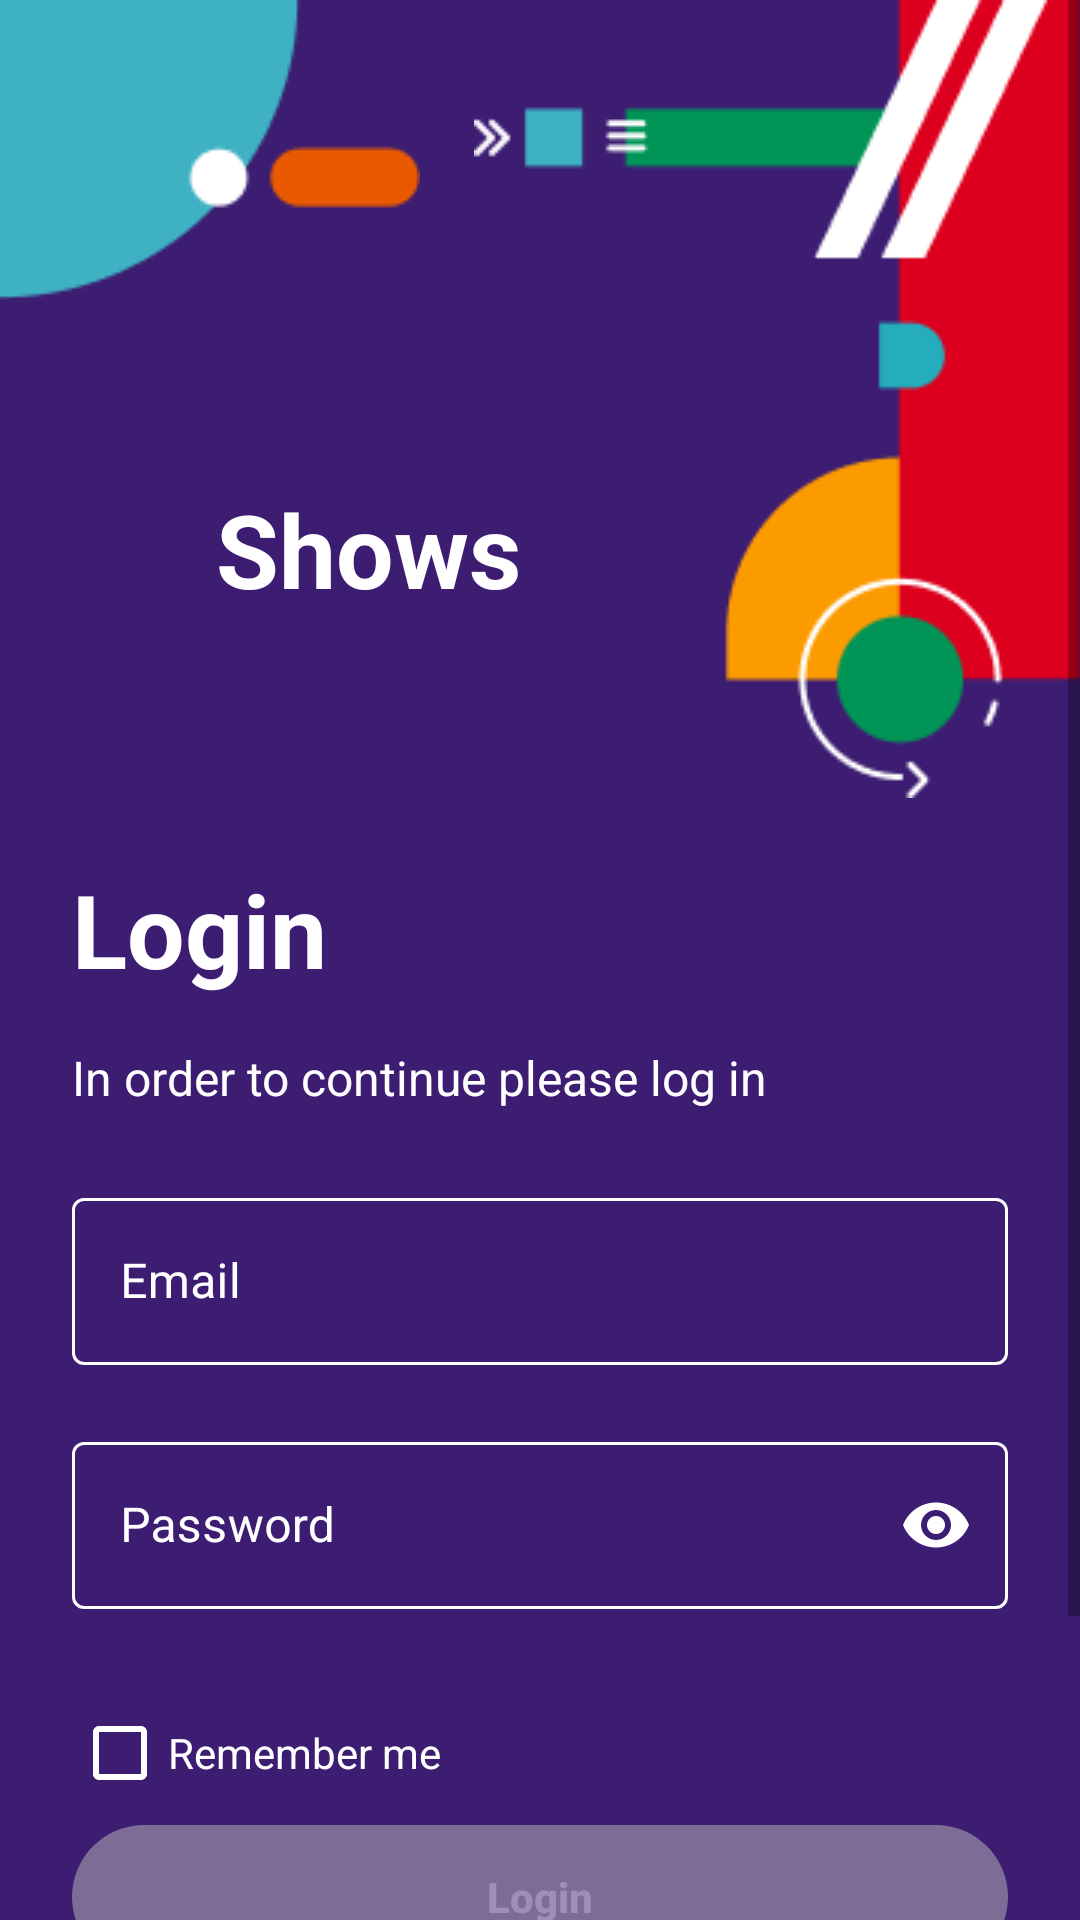

This screen was rendered from an Android layout file. Write that file and the resources it references.
<!-- AndroidManifest.xml: application theme Theme.ShowsAsim -->
<!-- res/layout/fragment_login.xml -->
<?xml version="1.0" encoding="utf-8"?>
<ScrollView
    xmlns:android="http://schemas.android.com/apk/res/android"
    xmlns:app="http://schemas.android.com/apk/res-auto"
    xmlns:tools="http://schemas.android.com/tools"
    android:layout_width="match_parent"
    android:layout_height="match_parent"
    android:fillViewport="true">

    <androidx.constraintlayout.widget.ConstraintLayout
        android:layout_width="match_parent"
        android:layout_height="wrap_content"
        android:background="@color/purple_background">

        <ImageView
            android:id="@+id/ivTopLeft"
            android:layout_width="wrap_content"
            android:layout_height="wrap_content"
            android:contentDescription="@string/background_image"
            android:src="@drawable/top_left"
            app:layout_constraintStart_toStartOf="parent"
            app:layout_constraintTop_toTopOf="parent"/>

        <ImageView
            android:id="@+id/ivTopRight"
            android:layout_width="wrap_content"
            android:layout_height="wrap_content"
            android:contentDescription="@string/background_image"
            android:src="@drawable/top_right"
            app:layout_constraintEnd_toEndOf="parent"
            app:layout_constraintTop_toTopOf="parent"/>

        <ImageView
            android:id="@+id/ivTriangle"
            android:layout_width="wrap_content"
            android:layout_height="wrap_content"
            android:layout_marginStart="@dimen/spacing_56"
            android:contentDescription="@string/background_image"
            android:src="@drawable/small_play"
            app:layout_constraintBottom_toBottomOf="@id/ivTopRight"
            app:layout_constraintStart_toStartOf="parent"
            app:layout_constraintTop_toBottomOf="@id/ivTopLeft"/>

        <TextView
            android:id="@+id/tvShowsHeader"
            android:layout_width="wrap_content"
            android:layout_height="wrap_content"
            android:layout_marginStart="@dimen/spacing_16"
            android:text="@string/shows"
            android:textColor="@color/white"
            android:textSize="@dimen/text_size_34sp"
            android:textStyle="bold"
            app:layout_constraintBottom_toBottomOf="@id/ivTriangle"
            app:layout_constraintStart_toEndOf="@id/ivTriangle"
            app:layout_constraintTop_toTopOf="@id/ivTriangle"/>

        <com.google.android.material.progressindicator.CircularProgressIndicator
            android:id="@+id/progressIndicator"
            android:layout_width="wrap_content"
            android:indeterminate="true"
            android:visibility="invisible"
            app:indicatorColor="@color/white"
            app:layout_constraintStart_toEndOf="@id/tvLoginMessage"
            app:layout_constraintEnd_toEndOf="parent"
            app:layout_constraintTop_toTopOf="@id/tvLoginMessage"
            android:layout_marginBottom="@dimen/spacing_104"
            android:layout_height="wrap_content"/>

        <TextView
            android:id="@+id/tvLoginHeader"
            android:layout_width="0dp"
            android:layout_height="wrap_content"
            android:layout_marginStart="@dimen/spacing_24"
            android:layout_marginTop="@dimen/spacing_104"
            android:text="@string/login_header"
            android:textColor="@color/white"
            android:textSize="@dimen/text_size_34sp"
            android:textStyle="bold"
            app:layout_constraintStart_toStartOf="parent"
            app:layout_constraintEnd_toEndOf="parent"
            app:layout_constraintTop_toBottomOf="@id/ivTriangle"/>

        <TextView
            android:id="@+id/tvLoginMessage"
            android:layout_width="wrap_content"
            android:layout_height="wrap_content"
            android:layout_marginStart="@dimen/spacing_24"
            android:layout_marginTop="@dimen/spacing_16"
            android:text="@string/login_message"
            android:textColor="@color/white"
            android:textSize="@dimen/text_size_16sp"
            app:layout_constraintStart_toStartOf="parent"
            app:layout_constraintTop_toBottomOf="@id/tvLoginHeader"/>

        <com.google.android.material.textfield.TextInputLayout
            android:id="@+id/tilEmail"
            style="@style/FormTextInput"
            android:layout_width="@dimen/spacing_0"
            android:layout_height="wrap_content"
            android:layout_marginStart="@dimen/spacing_24"
            android:layout_marginTop="@dimen/spacing_24"
            android:layout_marginEnd="@dimen/spacing_24"
            android:hint="@string/email"
            app:errorEnabled="true"
            app:layout_constraintEnd_toEndOf="parent"
            app:layout_constraintStart_toStartOf="parent"
            app:layout_constraintTop_toBottomOf="@id/tvLoginMessage">

            <com.google.android.material.textfield.TextInputEditText
                android:id="@+id/etEmail"
                android:layout_width="match_parent"
                android:layout_height="wrap_content"
                android:inputType="textEmailAddress"
                android:textColor="@color/white"
                android:textSize="@dimen/text_size_16sp"/>
        </com.google.android.material.textfield.TextInputLayout>

        <com.google.android.material.textfield.TextInputLayout
            android:id="@+id/tilPassword"
            style="@style/FormTextInput"
            android:layout_width="@dimen/spacing_0"
            android:layout_height="wrap_content"
            android:layout_marginStart="@dimen/spacing_24"
            android:layout_marginEnd="@dimen/spacing_24"
            android:hint="@string/password"
            app:layout_constraintEnd_toEndOf="parent"
            app:layout_constraintStart_toStartOf="parent"
            app:layout_constraintTop_toBottomOf="@id/tilEmail"
            app:passwordToggleEnabled="true"
            app:passwordToggleTint="@color/white">

            <com.google.android.material.textfield.TextInputEditText
                android:id="@+id/etPassword"
                android:layout_width="match_parent"
                android:layout_height="wrap_content"
                android:inputType="textPassword"
                android:textColor="@color/white"
                android:textSize="@dimen/text_size_16sp"/>

        </com.google.android.material.textfield.TextInputLayout>

        <CheckBox
            android:id="@+id/chbRememberMe"
            android:layout_width="wrap_content"
            android:layout_height="wrap_content"
            android:layout_marginStart="@dimen/spacing_24"
            android:layout_marginTop="@dimen/spacing_24"
            android:textColor="@color/white"
            android:buttonTint="@color/white"
            android:text="@string/remember_me"
            app:layout_constraintStart_toStartOf="parent"
            app:layout_constraintTop_toBottomOf="@id/tilPassword"/>

        <android.widget.Button
            android:id="@+id/btnLogin"
            android:layout_width="@dimen/spacing_0"
            android:layout_height="wrap_content"
            android:layout_marginStart="@dimen/spacing_24"
            android:layout_marginEnd="@dimen/spacing_24"
            android:layout_marginBottom="@dimen/spacing_24"
            android:alpha="0.5"
            android:background="@drawable/button_background"
            android:enabled="false"
            android:text="@string/login"
            android:textAllCaps="false"
            android:textColor="@drawable/button_text"
            android:textStyle="bold"
            app:layout_constraintTop_toBottomOf="@id/chbRememberMe"
            app:layout_constraintEnd_toEndOf="parent"
            app:layout_constraintBottom_toTopOf="@id/btnRegister"
            app:layout_constraintStart_toStartOf="parent"/>

        <android.widget.Button
            android:id="@+id/btnRegister"
            android:layout_width="@dimen/spacing_0"
            android:layout_height="wrap_content"
            android:layout_marginStart="@dimen/spacing_24"
            android:layout_marginEnd="@dimen/spacing_24"
            android:layout_marginBottom="@dimen/spacing_32"
            android:background="@drawable/button_register"
            android:text="@string/register"
            android:textAllCaps="false"
            android:textColor="@color/white"
            android:textStyle="bold"
            app:layout_constraintBottom_toBottomOf="parent"
            app:layout_constraintEnd_toEndOf="parent"
            app:layout_constraintStart_toStartOf="parent"/>

    </androidx.constraintlayout.widget.ConstraintLayout>

</ScrollView>
<!-- resources referenced by this layout -->
<resources>
  <color name="purple_background">#3D1D72</color>
  <color name="white">#FFFFFFFF</color>
  <dimen name="spacing_0">0dp</dimen>
  <dimen name="spacing_104">104dp</dimen>
  <dimen name="spacing_16">16dp</dimen>
  <dimen name="spacing_24">24dp</dimen>
  <dimen name="spacing_32">32dp</dimen>
  <dimen name="spacing_56">56dp</dimen>
  <dimen name="text_size_16sp">16sp</dimen>
  <dimen name="text_size_34sp">34sp</dimen>
  <!-- drawable button_background (drawable) -->
  <?xml version="1.0" encoding="utf-8"?>
  <selector xmlns:android="http://schemas.android.com/apk/res/android">
      <item android:state_enabled="false">
          <shape>
              <solid android:color="@color/gray_bb"/>
              <corners android:radius="@dimen/spacing_24"/>
          </shape>
      </item>
      <item>
          <shape>
              <solid android:color="@color/white"/>
              <corners android:radius="@dimen/spacing_24"/>
          </shape>
      </item>
  </selector>
  <!-- drawable button_register (drawable) -->
  <?xml version="1.0" encoding="utf-8"?>
  <selector xmlns:android="http://schemas.android.com/apk/res/android">
      <item>
          <shape>
              <solid android:color="@color/purple_background"/>
              <corners android:radius="@dimen/spacing_24"/>
              <stroke android:color="@color/purple_background"/>
          </shape>
      </item>
  </selector>
  <!-- drawable button_text (drawable) -->
  <?xml version="1.0" encoding="utf-8"?>
  <selector xmlns:android="http://schemas.android.com/apk/res/android">
      <item android:state_enabled="false" android:color="@color/white">
      </item>
      <item android:color="@color/purple_text">
      </item>
  </selector>
  <!-- drawable top_left: png bitmap (drawable, 1669 bytes) -->
  <!-- drawable top_right: png bitmap (drawable, 5448 bytes) -->
  <string name="background_image">Background image</string>
  <string name="email">Email</string>
  <string name="login">Login</string>
  <string name="login_header">Login</string>
  <string name="login_message">In order to continue please log in</string>
  <string name="password">Password</string>
  <string name="register">Register</string>
  <string name="remember_me">Remember me</string>
  <string name="shows">Shows</string>
  <style name="FormTextInput" parent="Widget.MaterialComponents.TextInputLayout.OutlinedBox">
          <item name="errorTextColor">@color/error_color_for_purple_background</item>
          <item name="errorIconTint">@color/error_color_for_purple_background</item>
          <item name="boxStrokeErrorColor">@color/error_color_for_purple_background</item>
          <item name="boxStrokeColor">@color/white</item>
          <item name="android:textColorHint">@color/white</item>
          <item name="hintTextColor">@color/white</item>
      </style>
  <style name="Theme.ShowsAsim" parent="Theme.MaterialComponents.DayNight.NoActionBar">
          
          <item name="colorPrimary">@color/purple_background</item>
          <item name="colorPrimaryVariant">@color/purple_700</item>
          <item name="colorOnPrimary">@color/white</item>
          
          <item name="colorSecondary">@color/teal_200</item>
          <item name="colorSecondaryVariant">@color/teal_700</item>
          <item name="colorOnSecondary">@color/black</item>
          
          <item name="android:statusBarColor" tools:targetApi="l">?attr/colorPrimaryVariant</item>
          
      </style>
  <color name="gray_bb">#BBBBBB</color>
  <color name="purple_text">#52368C</color>
  <color name="error_color_for_purple_background">#F18F01</color>
  <color name="purple_700">#FF3700B3</color>
  <color name="teal_200">#FF03DAC5</color>
  <color name="teal_700">#FF018786</color>
  <color name="black">#FF000000</color>
</resources>
